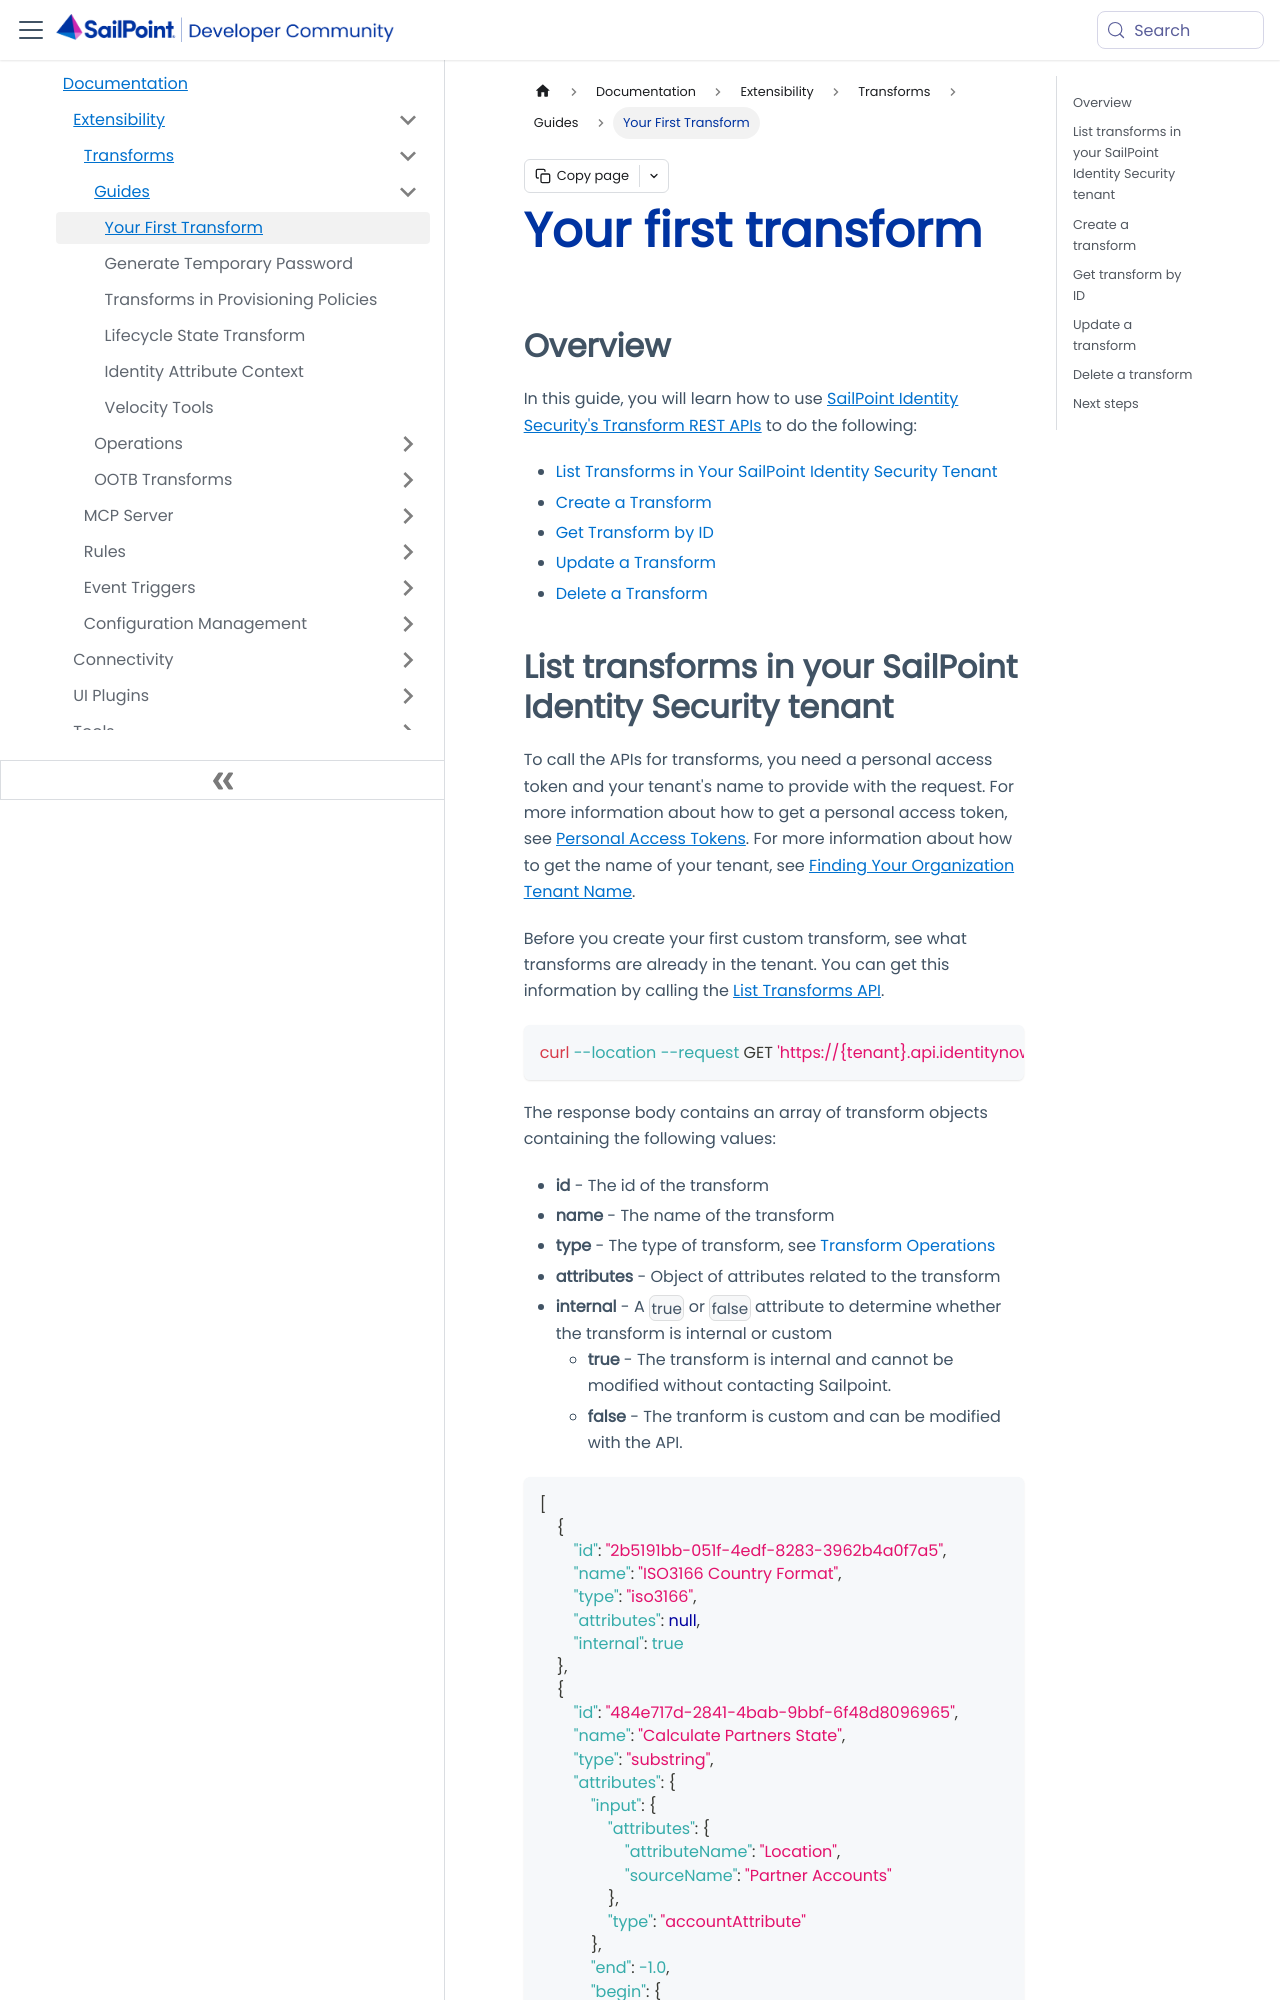

repository: sailpoint-oss/developer.sailpoint.com · page: docs/extensibility/transforms/guides/your-first-transform/index.html · generator: docusaurus

---
id: your-first-transform
title: Your first transform
pagination_label: Your First Transform
sidebar_label: Your First Transform
sidebar_class_name: yourFirstTransform
keywords: ['transforms', 'guides', 'first']
description: Learn to build your first transform!
sidebar_position: 1
slug: /extensibility/transforms/guides/your-first-transform
tags: ['Transforms', 'Guides', 'First']
---

## Overview

In this guide, you will learn how to use [SailPoint Identity Security's Transform REST APIs](/docs/api/transforms) to do the following:

- [List Transforms in Your SailPoint Identity Security Tenant](#list-transforms-in-your-sailpoint-identity-security-tenant)
- [Create a Transform](#create-a-transform)
- [Get Transform by ID](#get-transform-by-id)
- [Update a Transform](#update-a-transform)
- [Delete a Transform](#delete-a-transform)

<a id="list-transforms-in-your-identity-security-cloud-tenant" class="legacy-anchor"></a>
